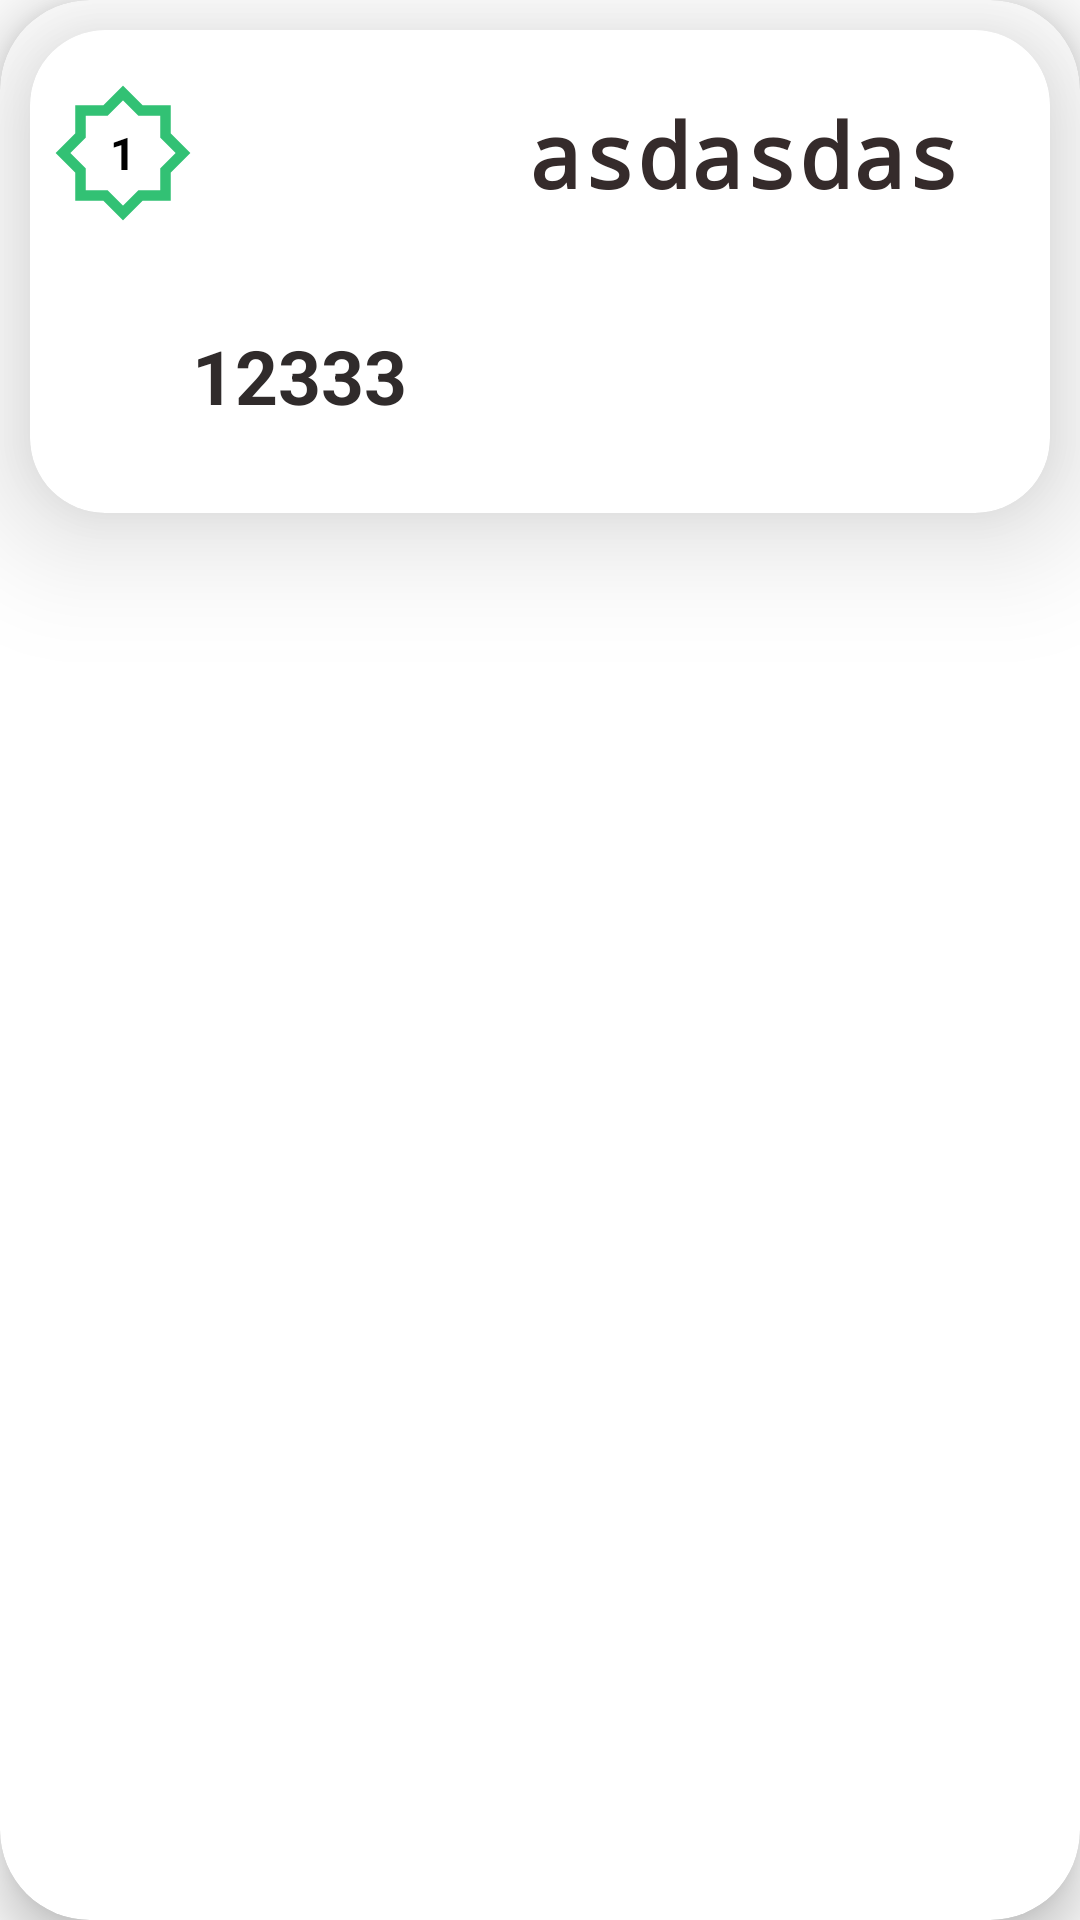

Android layout source for this screen:
<!-- AndroidManifest.xml: application theme Theme.QuranyApp -->
<!-- res/layout/surah_detail_layout_item.xml -->
<?xml version="1.0" encoding="utf-8"?>
<androidx.cardview.widget.CardView xmlns:android="http://schemas.android.com/apk/res/android"
    android:layout_width="match_parent"
    xmlns:app="http://schemas.android.com/apk/res-auto"
    app:cardCornerRadius="30sp"

    app:cardBackgroundColor="@color/white"

    app:cardElevation="10dp"
    android:layout_height="wrap_content">

    <RelativeLayout
        android:layout_width="match_parent"
        android:layout_height="match_parent"
        >


        <RelativeLayout
            android:id="@+id/rl_top"
            android:layout_width="match_parent"
            android:layout_height="20dp">



        </RelativeLayout>

        <androidx.cardview.widget.CardView
            android:layout_width="wrap_content"
            android:background="@null"
            android:layout_margin="10dp"
            app:cardCornerRadius="25dp"
            android:padding="10dp"
            app:cardElevation="25dp"
            android:layout_height="wrap_content">

            <RelativeLayout
                android:layout_width="match_parent"
                android:layout_height="wrap_content"
                android:layout_below="@id/rl_top"
                android:layout_marginTop="10dp"

                android:padding="4dp">


                <TextView
                    android:id="@+id/arabic_text"
                    android:layout_width="wrap_content"
                    android:layout_height="wrap_content"
                    android:layout_alignParentEnd="true"
                    android:layout_marginStart="50dp"
                    android:layout_marginTop="5dp"
                    android:layout_marginEnd="18dp"
                    android:layout_marginBottom="5dp"
                    android:fontFamily="monospace"
                    android:padding="2dp"
                    android:paddingEnd="8dp"
                    android:text="asdasdas"
                    android:textColor="#352B2B"
                    android:textIsSelectable="true"
                    android:textSize="30sp"
                    android:textStyle="bold" />

                <TextView
                    android:id="@+id/transition_detail"

                    android:layout_width="wrap_content"
                    android:layout_height="wrap_content"
                    android:layout_below="@id/arabic_text"
                    android:layout_marginStart="50dp"
                    android:layout_marginTop="30dp"
                    android:layout_marginEnd="15dp"
                    android:layout_marginBottom="25dp"
                    android:fontFamily="More Fonts..."
                    android:text="12333"

                    android:textColor="#302B2B"
                    android:textSize="25sp"
                    android:textStyle="bold" />


                <LinearLayout
                    android:layout_width="50dp"
                    android:layout_height="50dp"
                    android:layout_marginStart="2dp"
                    android:layout_marginTop="2dp"
                    android:layout_marginEnd="2dp"
                    android:layout_marginBottom="2dp"
                    android:background="@drawable/ic_row"
                    android:gravity="center"
                    android:padding="5dp">

                    <TextView
                        android:id="@+id/aya_no"
                        android:layout_width="wrap_content"
                        android:layout_height="wrap_content"
                        android:text="1"
                        android:textColor="@color/black"
                        android:textSize="15sp"
                        android:textStyle="bold" />


                </LinearLayout>

            </RelativeLayout>


        </androidx.cardview.widget.CardView>





    </RelativeLayout>



</androidx.cardview.widget.CardView>
<!-- resources referenced by this layout -->
<resources>
  <color name="black">#FF000000</color>
  <color name="white">#FFFFFFFF</color>
  <!-- drawable ic_row (drawable-v24) -->
  <vector xmlns:android="http://schemas.android.com/apk/res/android"
      android:width="24dp"
      android:height="24dp"
      android:viewportWidth="500"
      android:viewportHeight="500">
      <group>
          <clip-path android:pathData="M0,0h500v500h-500z M 0,0" />
          <path
              android:fillColor="#00000000"
              android:pathData=" M 191.389 108.5 L 108.5 108.5 L 108.5 191.389 L 49.889 250 L 108.5 308.611 L 108.5 391.5 L 191.389 391.5 L 250 450.111 L 308.611 391.5 L 391.5 391.5 L 391.5 308.611 L 450.111 250 L 391.5 191.389 L 391.5 108.5 L 308.611 108.5 L 250 49.889 L 191.389 108.5 Z "
              android:strokeWidth="35"
              android:strokeColor="#32c174"
              android:strokeLineCap="square"
              android:strokeLineJoin="miter" />
      </group>
  </vector>
  <style name="Theme.QuranyApp" parent="Theme.AppCompat.DayNight.NoActionBar">
          
          <item name="colorPrimary">@color/purple_500</item>
          <item name="colorPrimaryVariant">@color/purple_700</item>
          <item name="colorOnPrimary">@color/white</item>
          
          <item name="colorSecondary">@color/teal_200</item>
          <item name="colorSecondaryVariant">@color/teal_700</item>
          <item name="colorOnSecondary">@color/black</item>
          
          <item name="android:statusBarColor" tools:targetApi="l">?attr/colorPrimaryVariant</item>
          
      </style>
  <color name="purple_500">#32c174</color>
  <color name="purple_700">#32c174</color>
  <color name="teal_200">#FF03DAC5</color>
  <color name="teal_700">#FF018786</color>
</resources>
